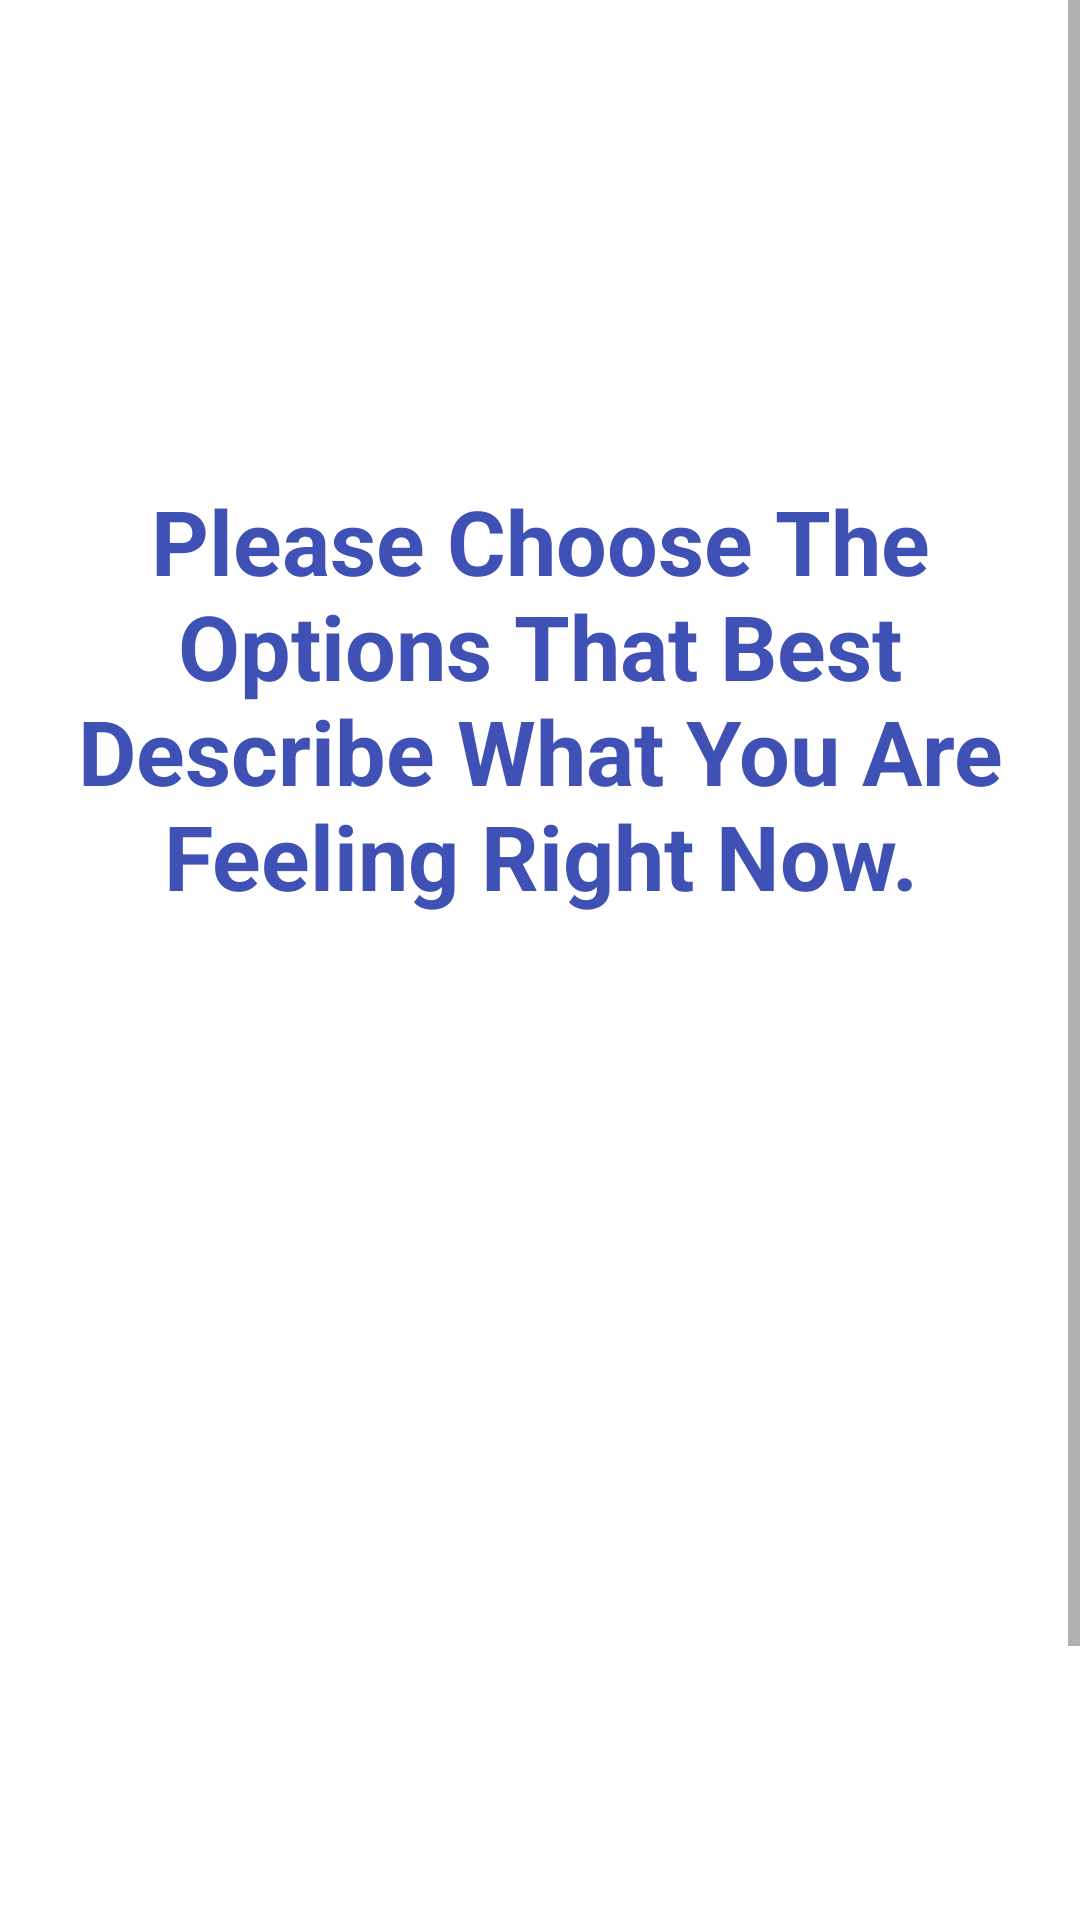

This screen was rendered from an Android layout file. Write that file and the resources it references.
<!-- AndroidManifest.xml: application theme Theme.Moodio -->
<!-- res/layout/emotions_dialog_layout.xml -->
<?xml version="1.0" encoding="utf-8"?>
<ScrollView android:layout_width="match_parent"
    android:layout_height="wrap_content"
    xmlns:android="http://schemas.android.com/apk/res/android">

    


<RelativeLayout
    xmlns:android="http://schemas.android.com/apk/res/android"
    xmlns:app="http://schemas.android.com/apk/res-auto"
    xmlns:tools="http://schemas.android.com/tools"
    android:layout_width="match_parent"
    android:layout_height="wrap_content"
    android:padding="10dp">

    <ImageView
        android:id="@+id/imageView"
        android:layout_width="150dp"
        android:layout_height="150dp"
        android:layout_centerHorizontal="true"
        android:src="@drawable/questionmark" />

    <ListView
        android:id="@+id/moods_listview"
        android:layout_width="wrap_content"
        android:layout_height="351dp"
        android:layout_below="@id/instructions"
        android:layout_marginTop="10dp"
        android:padding="10dp" />

    <TextView
        android:id="@+id/instructions"
        android:layout_width="wrap_content"
        android:layout_height="wrap_content"
        android:layout_below="@id/imageView"
        android:text="@string/emotions_options_title"
        android:textAlignment="center"
        android:textColor="#3F51B5"
        android:textSize="30sp"
        android:textStyle="bold" />

    <LinearLayout
        android:layout_width="wrap_content"
        android:layout_height="wrap_content"
        android:layout_below="@id/moods_listview"
        android:layout_margin="15dp"
        android:layout_centerHorizontal="true">

        <TextView
            android:id="@+id/done_text"
            android:layout_width="match_parent"
            android:layout_height="match_parent"
            android:text="Done"
            android:textAlignment="center"
            android:textColor="#3F51B5"
            android:textSize="30sp"
            android:textStyle="bold" />

    </LinearLayout>

</RelativeLayout>
</ScrollView>
<!-- resources referenced by this layout -->
<resources>
  <string name="emotions_options_title">Please Choose The Options That Best Describe What You Are Feeling Right Now.</string>
  <style name="Theme.Moodio" parent="Theme.MaterialComponents.DayNight.DarkActionBar">
          
          <item name="colorPrimary">#242627</item>
          <item name="colorPrimaryVariant">@color/purple_700</item>
          <item name="colorOnPrimary">@color/white</item>
          
          <item name="colorSecondary">@color/teal_200</item>
          <item name="colorSecondaryVariant">@color/teal_700</item>
          <item name="colorOnSecondary">@color/black</item>
          
          <item name="android:statusBarColor">?attr/colorPrimaryVariant</item>
          
      </style>
  <!-- not gathered from this repository: default colours our renderer supplied (Android Studio template values) -->
  <color name="purple_700">#FF3700B3</color>
  <color name="teal_200">#FF03DAC5</color>
  <color name="teal_700">#FF018786</color>
  <color name="black">#FF000000</color>
  <color name="white">#FFFFFFFF</color>
</resources>
